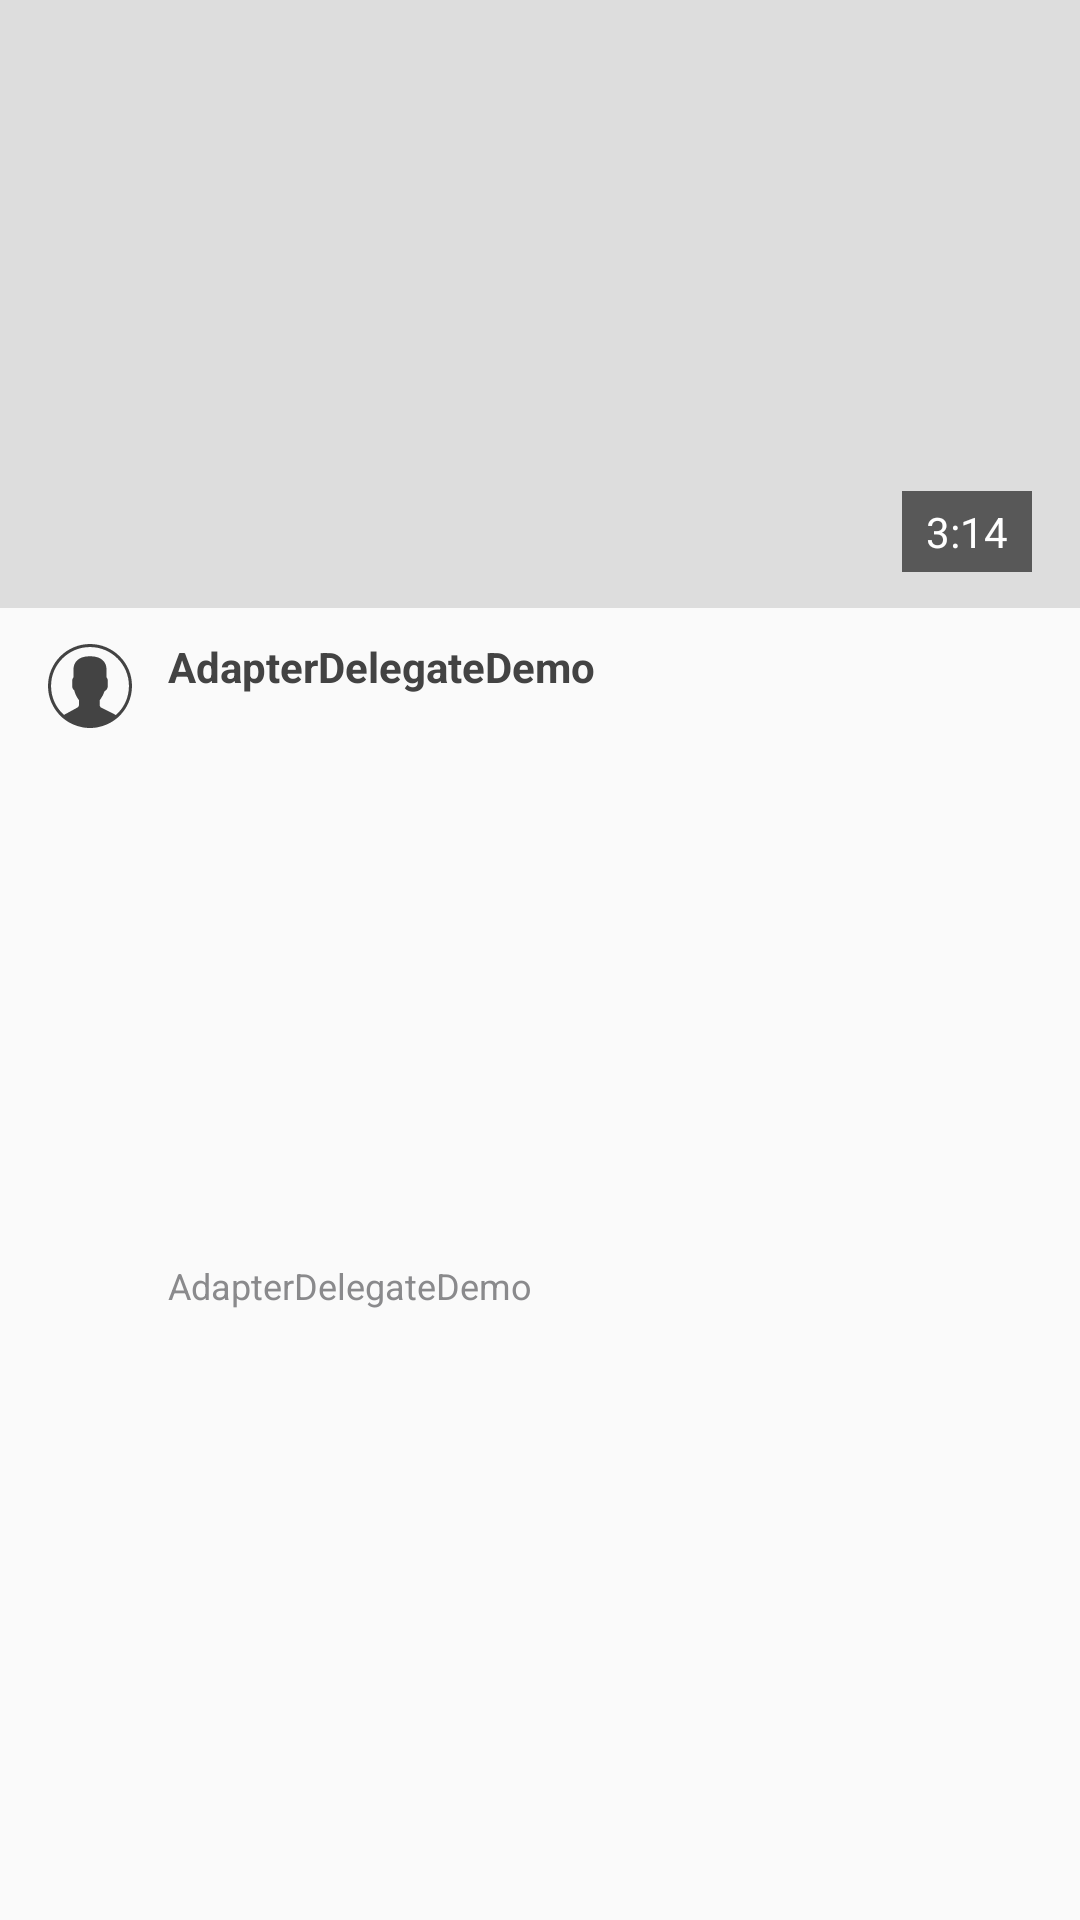

This screen was rendered from an Android layout file. Write that file and the resources it references.
<!-- AndroidManifest.xml: application theme AppTheme -->
<!-- res/layout/feed_standard_item.xml -->
<?xml version="1.0" encoding="utf-8"?>
<androidx.constraintlayout.widget.ConstraintLayout
    xmlns:android="http://schemas.android.com/apk/res/android"
    xmlns:app="http://schemas.android.com/apk/res-auto"
    android:layout_width="match_parent"
    android:layout_height="wrap_content">

    <ImageView
        android:id="@+id/image_main"
        android:layout_width="0dp"
        android:layout_height="0dp"
        android:background="#ddd"
        android:scaleType="centerCrop"
        app:srcCompat="@drawable/ic_launcher_background"
        app:layout_constraintDimensionRatio="H,16:9"
        app:layout_constraintTop_toTopOf="parent"
        app:layout_constraintStart_toStartOf="parent"
        app:layout_constraintEnd_toEndOf="parent"/>

    <ImageView
        android:id="@+id/image_profile"
        android:layout_width="@dimen/profile_size"
        android:layout_height="@dimen/profile_size"
        android:layout_marginStart="16dp"
        android:layout_marginTop="12dp"
        android:tint="@color/charcoal_grey"
        app:srcCompat="@drawable/ic_user"
        app:layout_constraintTop_toBottomOf="@id/image_main"
        app:layout_constraintStart_toStartOf="parent" />

    <TextView
        android:id="@+id/text_duration"
        android:layout_width="wrap_content"
        android:layout_height="wrap_content"
        android:layout_marginBottom="12dp"
        android:layout_marginEnd="16dp"
        android:paddingEnd="8dp"
        android:paddingStart="8dp"
        android:paddingTop="4dp"
        android:paddingBottom="4dp"
        android:background="#99000000"
        android:text="3:14"
        android:textColor="@color/white"
        app:layout_constraintEnd_toEndOf="parent"
        app:layout_constraintBottom_toBottomOf="@id/image_main" />

    <TextView
        android:id="@+id/text_title"
        android:layout_width="0dp"
        android:layout_height="wrap_content"
        android:layout_marginStart="12dp"
        android:layout_marginEnd="16dp"
        android:text="@string/app_name"
        android:textStyle="bold"
        android:includeFontPadding="false"
        app:layout_constraintEnd_toEndOf="parent"
        app:layout_constraintStart_toEndOf="@id/image_profile"
        app:layout_constraintTop_toTopOf="@id/image_profile" />

    <TextView
        android:id="@+id/text_author"
        android:layout_width="0dp"
        android:layout_height="wrap_content"
        android:layout_marginEnd="16dp"
        android:layout_marginTop="2dp"
        android:layout_marginBottom="16dp"
        android:text="@string/app_name"
        android:textSize="12sp"
        android:textColor="@color/charcoal_light_grey"
        app:layout_constraintBottom_toBottomOf="parent"
        app:layout_constraintEnd_toEndOf="parent"
        app:layout_constraintStart_toStartOf="@id/text_title"
        app:layout_constraintTop_toBottomOf="@id/text_title" />

</androidx.constraintlayout.widget.ConstraintLayout>
<!-- resources referenced by this layout -->
<resources>
  <color name="charcoal_grey">#434343</color>
  <color name="charcoal_light_grey">#8a8a8c</color>
  <color name="white">#fff</color>
  <dimen name="profile_size">28dp</dimen>
  <!-- drawable ic_user: vector/xml drawable (drawable, 2037 chars, omitted) -->
  <string name="app_name">AdapterDelegateDemo</string>
  <style name="AppTheme" parent="BaseTheme" />
  <style name="BaseTheme" parent="Theme.AppCompat.Light.NoActionBar">
          <item name="colorPrimary">@color/colorPrimary</item>
          <item name="colorPrimaryDark">@color/colorPrimaryDark</item>
          <item name="colorAccent">@color/colorAccent</item>
          <item name="android:windowActivityTransitions">true</item>
          <item name="android:textColor">@color/charcoal_grey</item>
      </style>
  <color name="colorPrimary">#207CDF</color>
  <color name="colorPrimaryDark">#2563da</color>
  <color name="colorAccent">#ff65a3</color>
</resources>
